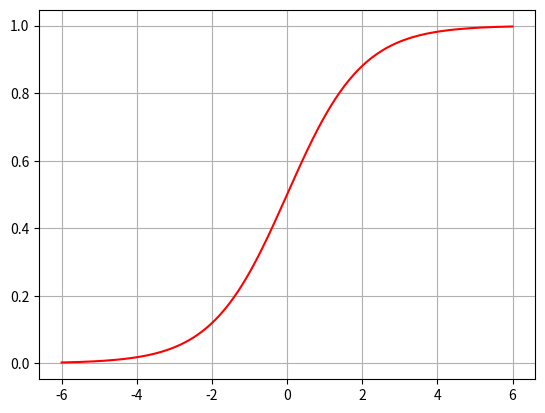

Write the Python code that produced this figure.
import numpy as np
import math
import matplotlib.pyplot as plt

def sigmoid(z):
    """
    激活函数 sigmoid
    """
    return 1 / (1 + math.exp(-z))


def sigmoid_derivative(z):
    """
    激活函数的导函数
    """
    k = sigmoid(z)
    return k * (1 - k)

# 绘制激活函数图像
x = np.linspace(-6, 6, 200)
y = []
for i in x:
    y.append(sigmoid(i))
plt.plot(x, y, c="red")
plt.grid(True)
plt.show()
